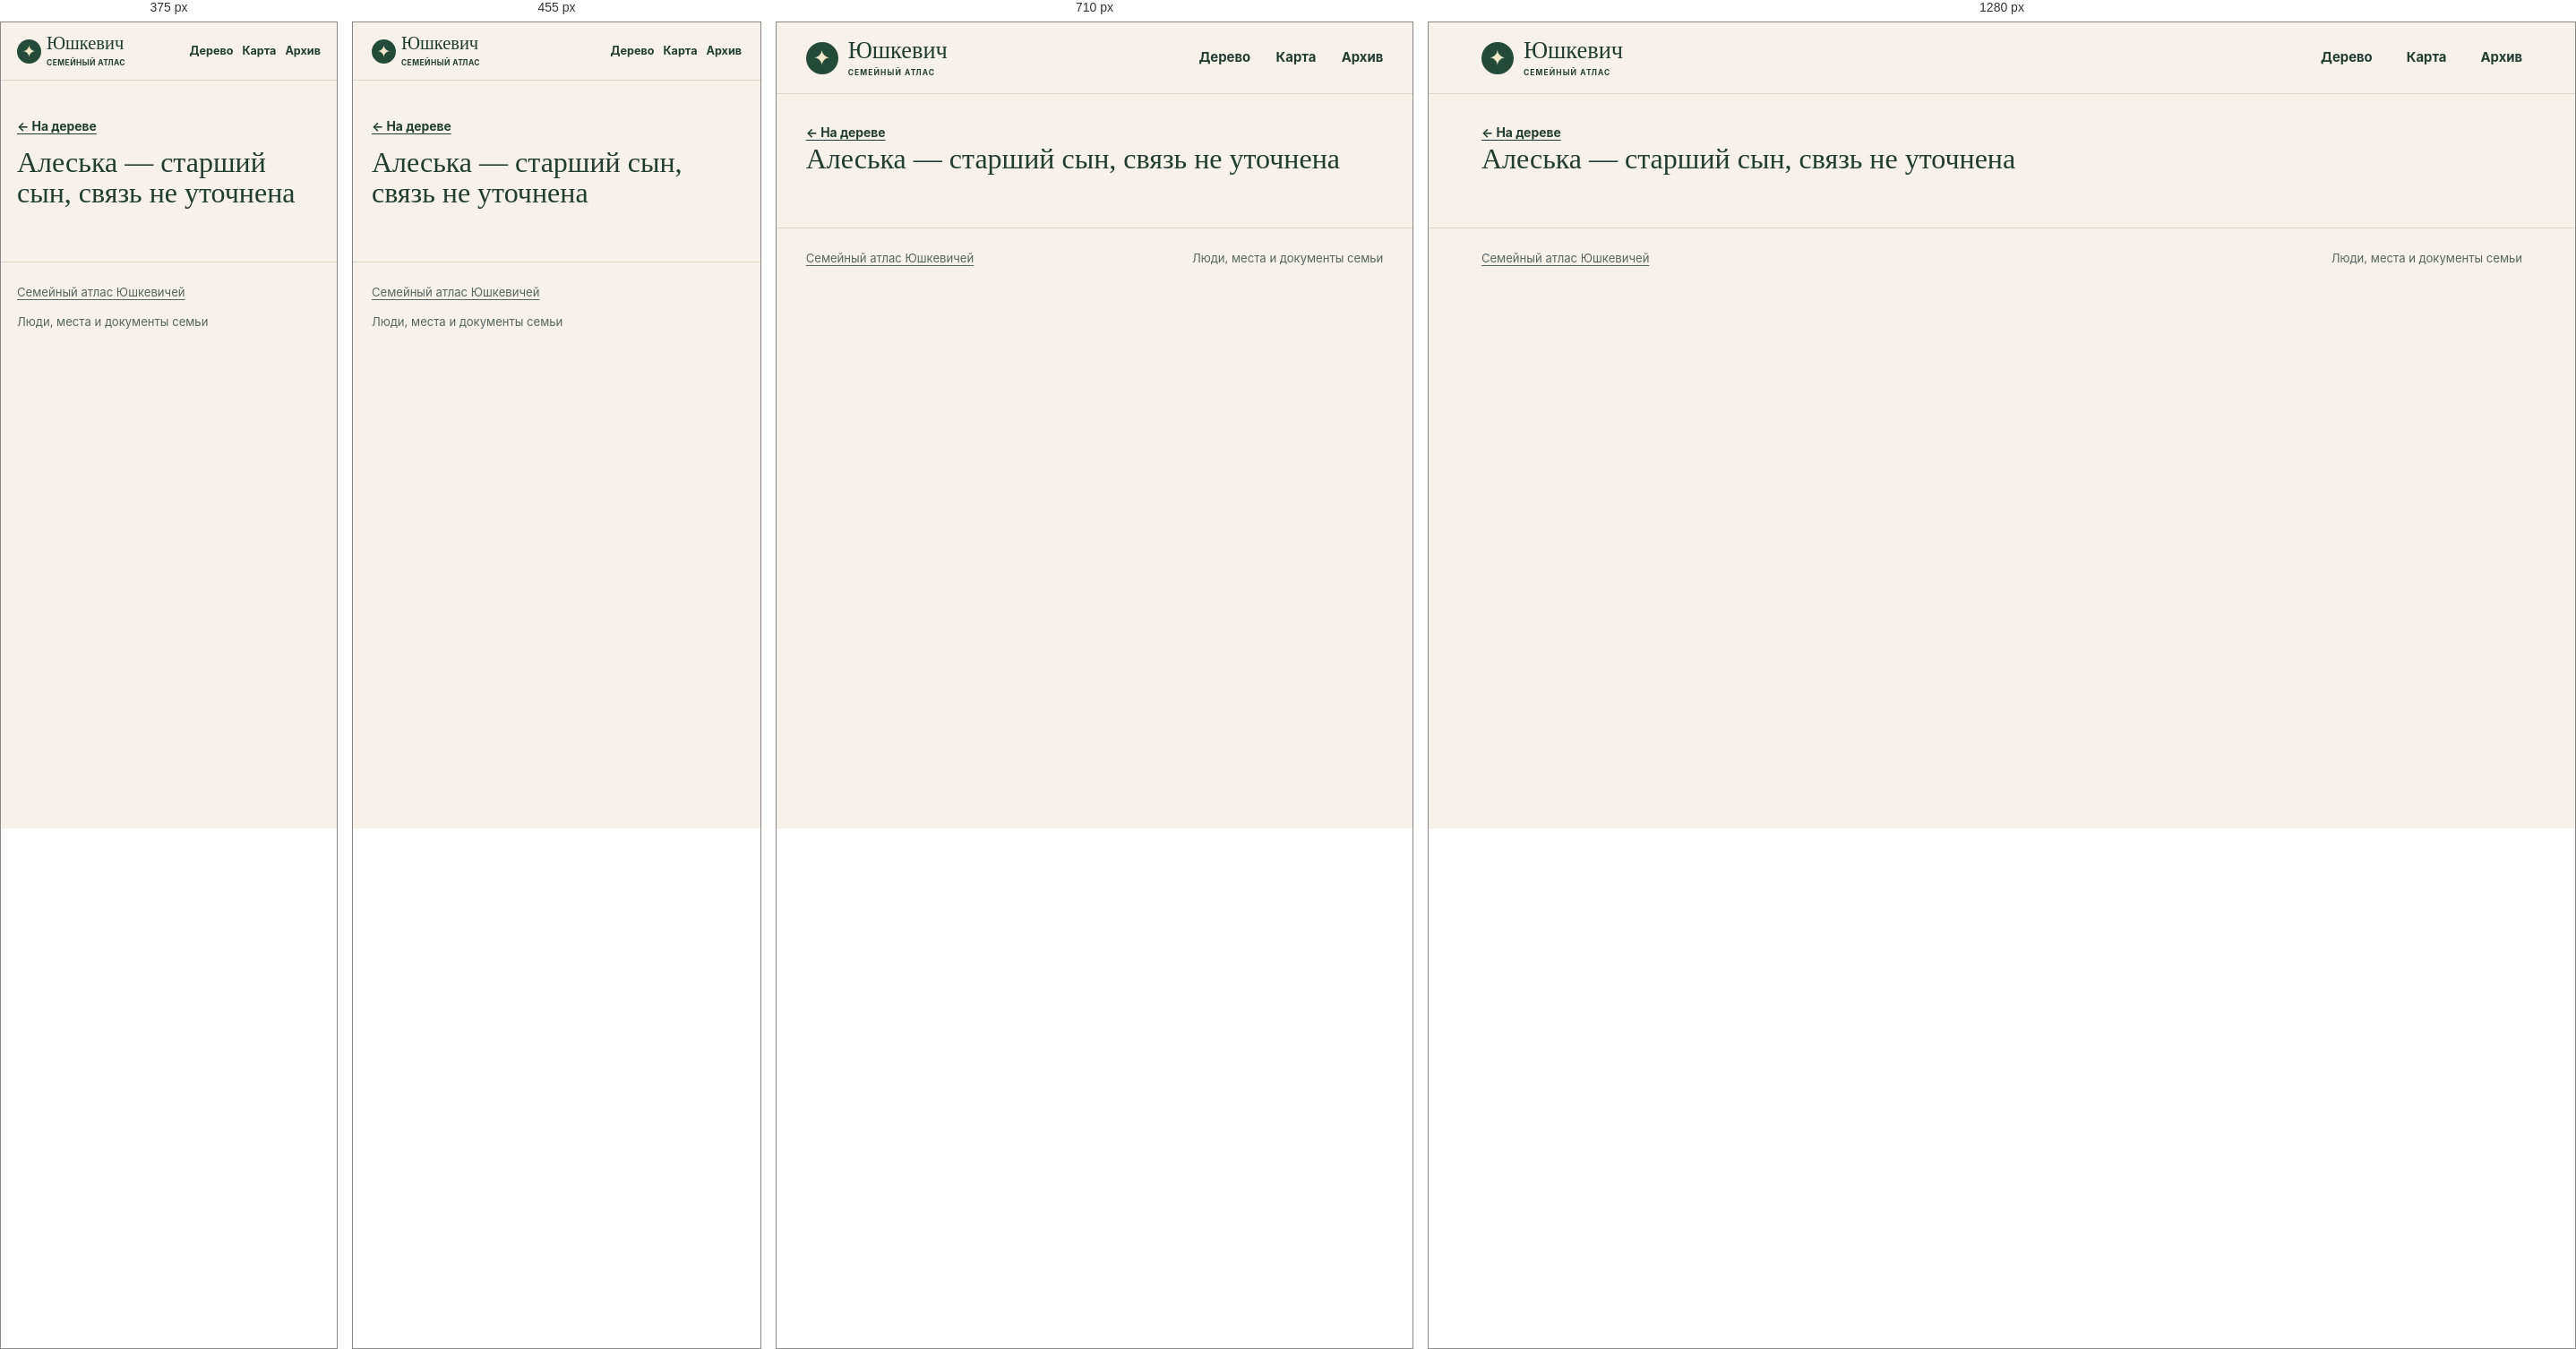
Rendered at 375 px, 455 px, 710 px and 1280 px, left to right.

<!-- file: index.html -->
<!doctype html>
<html lang="ru">
<head>
<meta charset="utf-8">
<meta name="viewport" content="width=device-width, initial-scale=1">
<meta name="robots" content="noindex, nofollow, noimageindex">
<title>Алеська — старший сын, связь не уточнена · Юшкевич</title>
<link rel="stylesheet" href="../../assets/site.css?v=5cfe1dd48526">
<script defer src="../../assets/data.js?v=dbeca533050b"></script>
<script defer src="../../assets/site.js?v=5cfe1dd48526"></script>
</head>
<body data-base="../../">
<a class="skip" href="#main-content">К содержанию</a>
<header class="masthead"><div class="shell mast-inner">
<a class="wordmark" href="../../index.html"><span class="sigil" aria-hidden="true">✦</span><span>Юшкевич<small>СЕМЕЙНЫЙ АТЛАС</small></span></a>
<nav aria-label="Разделы сайта"><a href="../../index.html#tree">Дерево</a><a href="../../index.html#map">Карта</a><a href="../../index.html#archive">Архив</a></nav>
</div></header>
<div id="main-content" tabindex="-1"><main class="profile shell" data-person="P-0093"><a class="back" href="../../index.html?person=P-0093#tree">← На дереве</a><div id="profile-content"><h1>Алеська — старший сын, связь не уточнена</h1></div></main></div>
<footer class="shell site-footer"><a href="../../index.html">Семейный атлас Юшкевичей</a><span>Люди, места и документы семьи</span></footer>
<dialog id="lightbox"><form method="dialog"><button aria-label="Закрыть">×</button></form><figure id="lightbox-content"></figure></dialog>
</body>
</html>


/* @media block from site.css */
@media (max-width:780px) {
  .hero { min-height:0; gap:21px; padding-block:33px; }
  .hero-photo img { height:220px; }
  .map-layout { grid-template-columns:1fr; }
  .map { height:300px; }
  .map-results { border-left:0; border-top:1px solid var(--line); max-height:290px; }
  .archive-grid { grid-template-columns:repeat(2,1fr); }
}

/* @media block from site.css */
@media (max-width:530px) {
  .mast-inner { min-height:64px; gap:7px; }
  nav { gap:10px; font-size:.79rem; }
  .wordmark { font-size:1.28rem; gap:6px; }
  .sigil { width:27px; height:27px; font-size:19px; }
  .wordmark small { letter-spacing:.05em; }
  .hero { grid-template-columns:1fr; }
  .hero h1 { font-size:clamp(3.9rem,16vw,5.7rem); }
  .hero-photo { width:min(67%,240px); justify-self:start; margin-left:7px; }
  .hero-photo img { height:190px; }
  .section { padding-top:39px; }
  .heading { flex-direction:column; align-items:start; gap:10px; }
  .archive-grid { grid-template-columns:1fr; }
  .profile-hero { grid-template-columns:1fr; }
  .profile-photo { width:110px; }
  .site-footer { flex-direction:column; }
}

/* @media block from site.css */
@media (max-width:640px) {
  .toolbar,.panel-foot { padding:10px 11px; }
  .pills button,.quiet { min-height:44px; }
  .zoom button { width:44px; height:44px; }
  input[type="search"], select { font-size:16px; min-height:44px; max-width:100%; }
  .map-toolbar input,.heading .search,.heading input[type="search"],.place-select select { width:100%; }
  .map-results { max-height:none; }
  .map { height:clamp(250px,60vw,360px); }
  #graph { height:clamp(330px,68svh,485px); }
  .hero { gap:17px; }
  .hero-photo { width:min(70%,235px); }
  .hero-photo img { height:clamp(126px,34vw,185px); }
  .profile-hero { gap:14px; }
  .profile-section h2 { overflow-wrap:anywhere; }
  .back { display:inline-flex; align-items:center; min-height:44px; }
  .section .map-events a { display:flex; align-items:center; min-height:44px; }
  .timeline li { grid-template-columns:1fr; gap:4px; }
  .evidence { overflow-wrap:anywhere; }
  .gallery { grid-template-columns:repeat(2,minmax(0,1fr)); gap:8px; }
  .gallery img { height:clamp(96px,29vw,145px); }
  .gallery figcaption { overflow-wrap:anywhere; }
  dialog button { min-width:44px; min-height:44px; }
}

/* @media block from site.css */
@media (max-width:380px) {
  .mast-inner { flex-wrap:wrap; justify-content:flex-start; column-gap:13px; padding-block:8px; }
  .mast-inner nav { flex:1; justify-content:flex-end; }
  .mast-inner nav a { display:inline-flex; align-items:center; min-height:44px; }
  .hero h1 { font-size:clamp(3.2rem,15vw,3.9rem); }
  .hero-actions { gap:10px 14px; }
  .hero-actions a { min-height:44px; display:inline-flex; align-items:center; }
}

/* @media block from site.css */
@media (pointer:coarse), (max-width:640px) {
  #graph,.map { touch-action:pan-y pinch-zoom; }
  #graph.touch-active,.map.touch-active { touch-action:none; }
  .touch-control { display:block; position:absolute; top:8px; left:8px; z-index:1; background:var(--surface); min-height:44px; }
  .touch-control[aria-pressed="true"] { background:var(--green); color:white; }
}